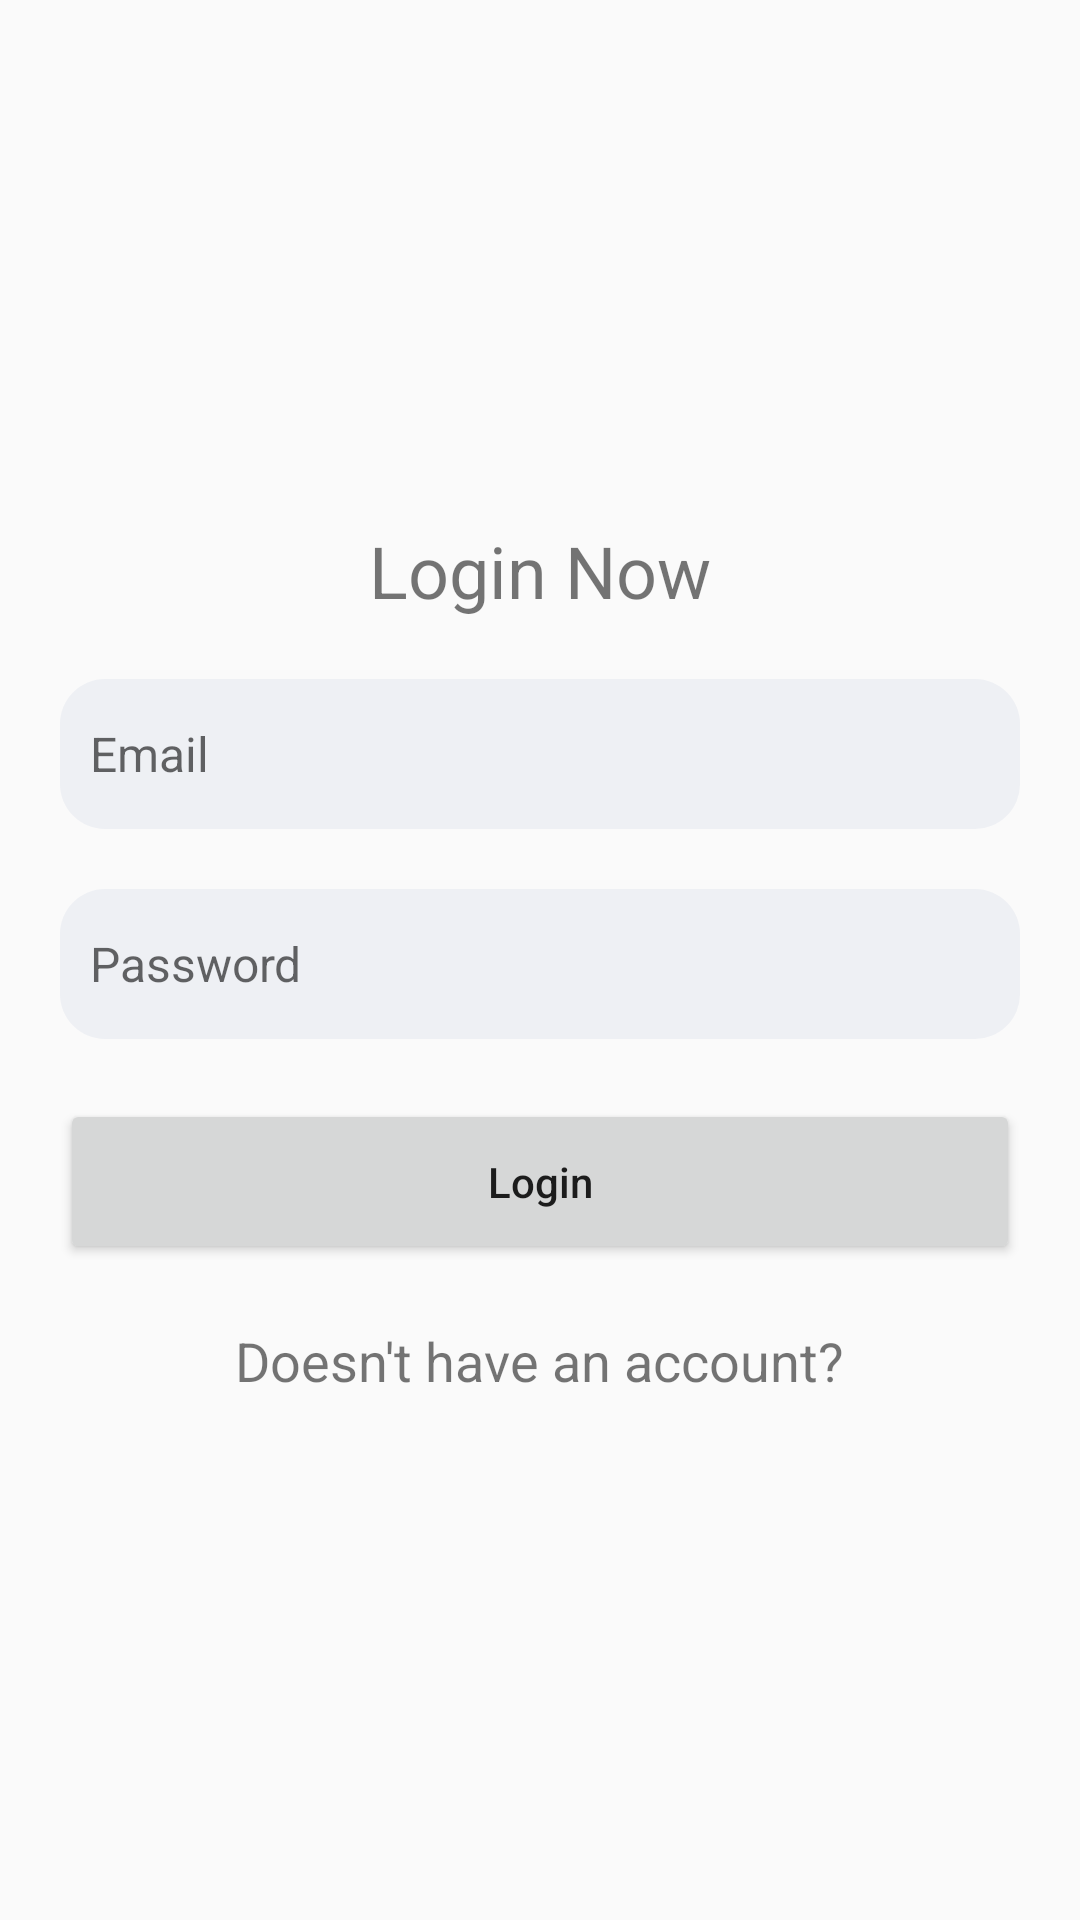

Reconstruct the res/layout file that produces this screen, plus the resources it refers to.
<!-- AndroidManifest.xml: application theme Theme.Sagarmatha -->
<!-- res/layout/login_layout.xml -->
<?xml version="1.0" encoding="utf-8"?>
<LinearLayout xmlns:android="http://schemas.android.com/apk/res/android"
    android:orientation="vertical"
    android:gravity="center"
    android:layout_width="match_parent"
    android:layout_height="match_parent"
    android:padding="20dp">
    <TextView
        android:layout_width="wrap_content"
        android:layout_height="wrap_content"
        android:text="Login Now"
        android:textSize="24dp"
        />

    <EditText
        android:id="@+id/edt_email"
        android:hint="Email"
        android:layout_marginTop="20dp"
        android:layout_width="match_parent"
        android:layout_height="50dp"
        android:padding="10dp"
        android:textSize="16sp"
        android:inputType="textEmailAddress"
        android:background="@drawable/round_grey_button"
        />
    <EditText
        android:id="@+id/edt_password"
        android:hint="Password"
        android:layout_marginTop="20dp"
        android:layout_marginBottom="20dp"
        android:layout_width="match_parent"
        android:layout_height="50dp"
        android:padding="10dp"
        android:textSize="16sp"
        android:inputType="textPassword"
        android:background="@drawable/round_grey_button"

        />
    <Button
        android:id="@+id/login_btn"
        android:layout_width="match_parent"
        android:layout_height="55dp"
        android:layout_gravity="center"
        android:textAllCaps="false"
        android:text="Login"
        />
    <TextView
        android:id="@+id/signup"
        android:layout_width="wrap_content"
        android:layout_height="wrap_content"
        android:layout_marginTop="20dp"
        android:textSize="18dp"
        android:text="Doesn't have an account?"
        />
</LinearLayout>
<!-- resources referenced by this layout -->
<resources>
  <!-- drawable round_grey_button (drawable) -->
  <?xml version="1.0" encoding="utf-8"?>
  <shape xmlns:android="http://schemas.android.com/apk/res/android" android:shape="rectangle">
  <solid android:color="#0D174188"/>
      <corners android:radius="15dp"/>
  </shape>
  <style name="Theme.Sagarmatha" parent="Theme.AppCompat.Light.NoActionBar">
          
          <item name="colorPrimary">@color/purple_500</item>
          <item name="colorPrimaryVariant">@color/purple_700</item>
          <item name="colorOnPrimary">@color/purple_200</item>
          
          <item name="colorSecondary">@color/teal_200</item>
          <item name="colorSecondaryVariant">@color/teal_700</item>
          <item name="colorOnSecondary">@color/black</item>
          
          <item name="android:statusBarColor" tools:targetApi="l">?attr/colorPrimaryVariant</item>
          
      </style>
  <!-- not gathered from this repository: default colours our renderer supplied (Android Studio template values) -->
  <color name="purple_200">#FFBB86FC</color>
  <color name="purple_500">#FF6200EE</color>
  <color name="purple_700">#FF3700B3</color>
  <color name="teal_200">#FF03DAC5</color>
  <color name="teal_700">#FF018786</color>
  <color name="black">#FF000000</color>
</resources>
